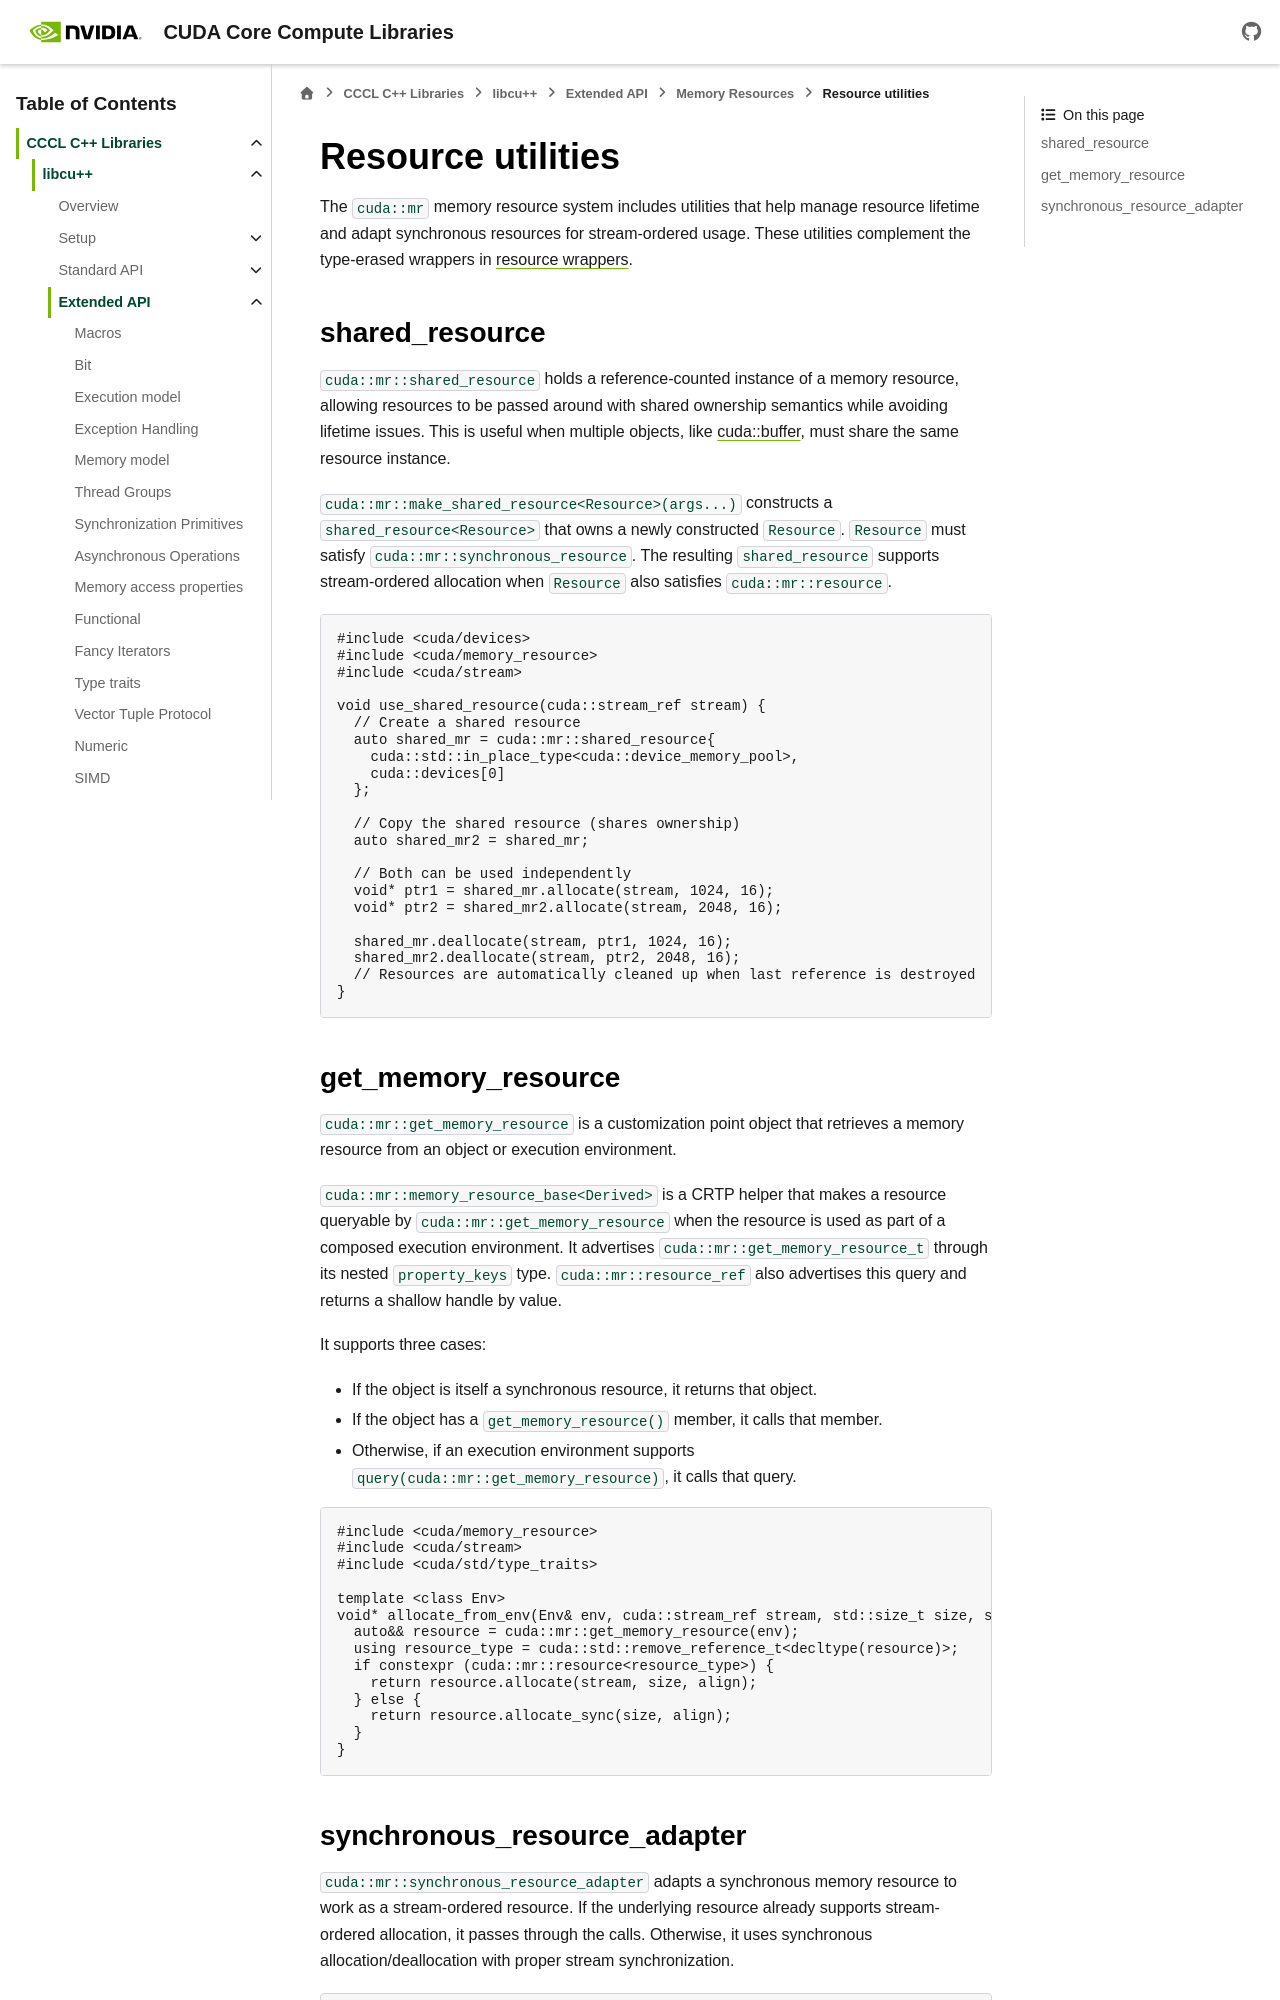

repository: NVIDIA/cccl · page: docs/unstable/libcudacxx/extended_api/memory_resource/resource_utilities.html · generator: sphinx

.. _libcudacxx-extended-api-memory-resources-utilities:

Resource utilities
------------------

The ``cuda::mr`` memory resource system includes utilities that help manage resource lifetime and adapt synchronous
resources for stream-ordered usage. These utilities complement the type-erased wrappers in :ref:`resource wrappers <libcudacxx-extended-api-memory-resources-resource-ref>`.

shared_resource
~~~~~~~~~~~~~~~
.. _libcudacxx-extended-api-memory-resources-shared-resource:
.. _cccl-runtime-memory-resource-shared-resource:

``cuda::mr::shared_resource`` holds a reference-counted instance of a memory resource, allowing resources to be passed
around with shared ownership semantics while avoiding lifetime issues. This is useful when multiple objects, like
:ref:`cuda::buffer <cccl-runtime-buffer-buffer>`, must share the same resource instance.

``cuda::mr::make_shared_resource<Resource>(args...)`` constructs a ``shared_resource<Resource>`` that owns a newly
constructed ``Resource``. ``Resource`` must satisfy ``cuda::mr::synchronous_resource``. The resulting
``shared_resource`` supports stream-ordered allocation when ``Resource`` also satisfies ``cuda::mr::resource``.

.. code:: cpp

   #include <cuda/devices>
   #include <cuda/memory_resource>
   #include <cuda/stream>

   void use_shared_resource(cuda::stream_ref stream) {
     // Create a shared resource
     auto shared_mr = cuda::mr::shared_resource{
       cuda::std::in_place_type<cuda::device_memory_pool>,
       cuda::devices[0]
     };

     // Copy the shared resource (shares ownership)
     auto shared_mr2 = shared_mr;

     // Both can be used independently
     void* ptr1 = shared_mr.allocate(stream, 1024, 16);
     void* ptr2 = shared_mr2.allocate(stream, 2048, 16);

     shared_mr.deallocate(stream, ptr1, 1024, 16);
     shared_mr2.deallocate(stream, ptr2, 2048, 16);
     // Resources are automatically cleaned up when last reference is destroyed
   }

get_memory_resource
~~~~~~~~~~~~~~~~~~~
.. _libcudacxx-extended-api-memory-resources-get-memory-resource:

``cuda::mr::get_memory_resource`` is a customization point object that retrieves a memory resource from an object or
execution environment.

``cuda::mr::memory_resource_base<Derived>`` is a CRTP helper that makes a resource queryable by
``cuda::mr::get_memory_resource`` when the resource is used as part of a composed execution environment.
It advertises ``cuda::mr::get_memory_resource_t`` through its nested ``property_keys`` type.
``cuda::mr::resource_ref`` also advertises this query and returns a shallow handle by value.

It supports three cases:

- If the object is itself a synchronous resource, it returns that object.
- If the object has a ``get_memory_resource()`` member, it calls that member.
- Otherwise, if an execution environment supports ``query(cuda::mr::get_memory_resource)``, it calls that query.

.. code:: cpp

   #include <cuda/memory_resource>
   #include <cuda/stream>
   #include <cuda/std/type_traits>

   template <class Env>
   void* allocate_from_env(Env& env, cuda::stream_ref stream, std::size_t size, std::size_t align) {
     auto&& resource = cuda::mr::get_memory_resource(env);
     using resource_type = cuda::std::remove_reference_t<decltype(resource)>;
     if constexpr (cuda::mr::resource<resource_type>) {
       return resource.allocate(stream, size, align);
     } else {
       return resource.allocate_sync(size, align);
     }
   }
